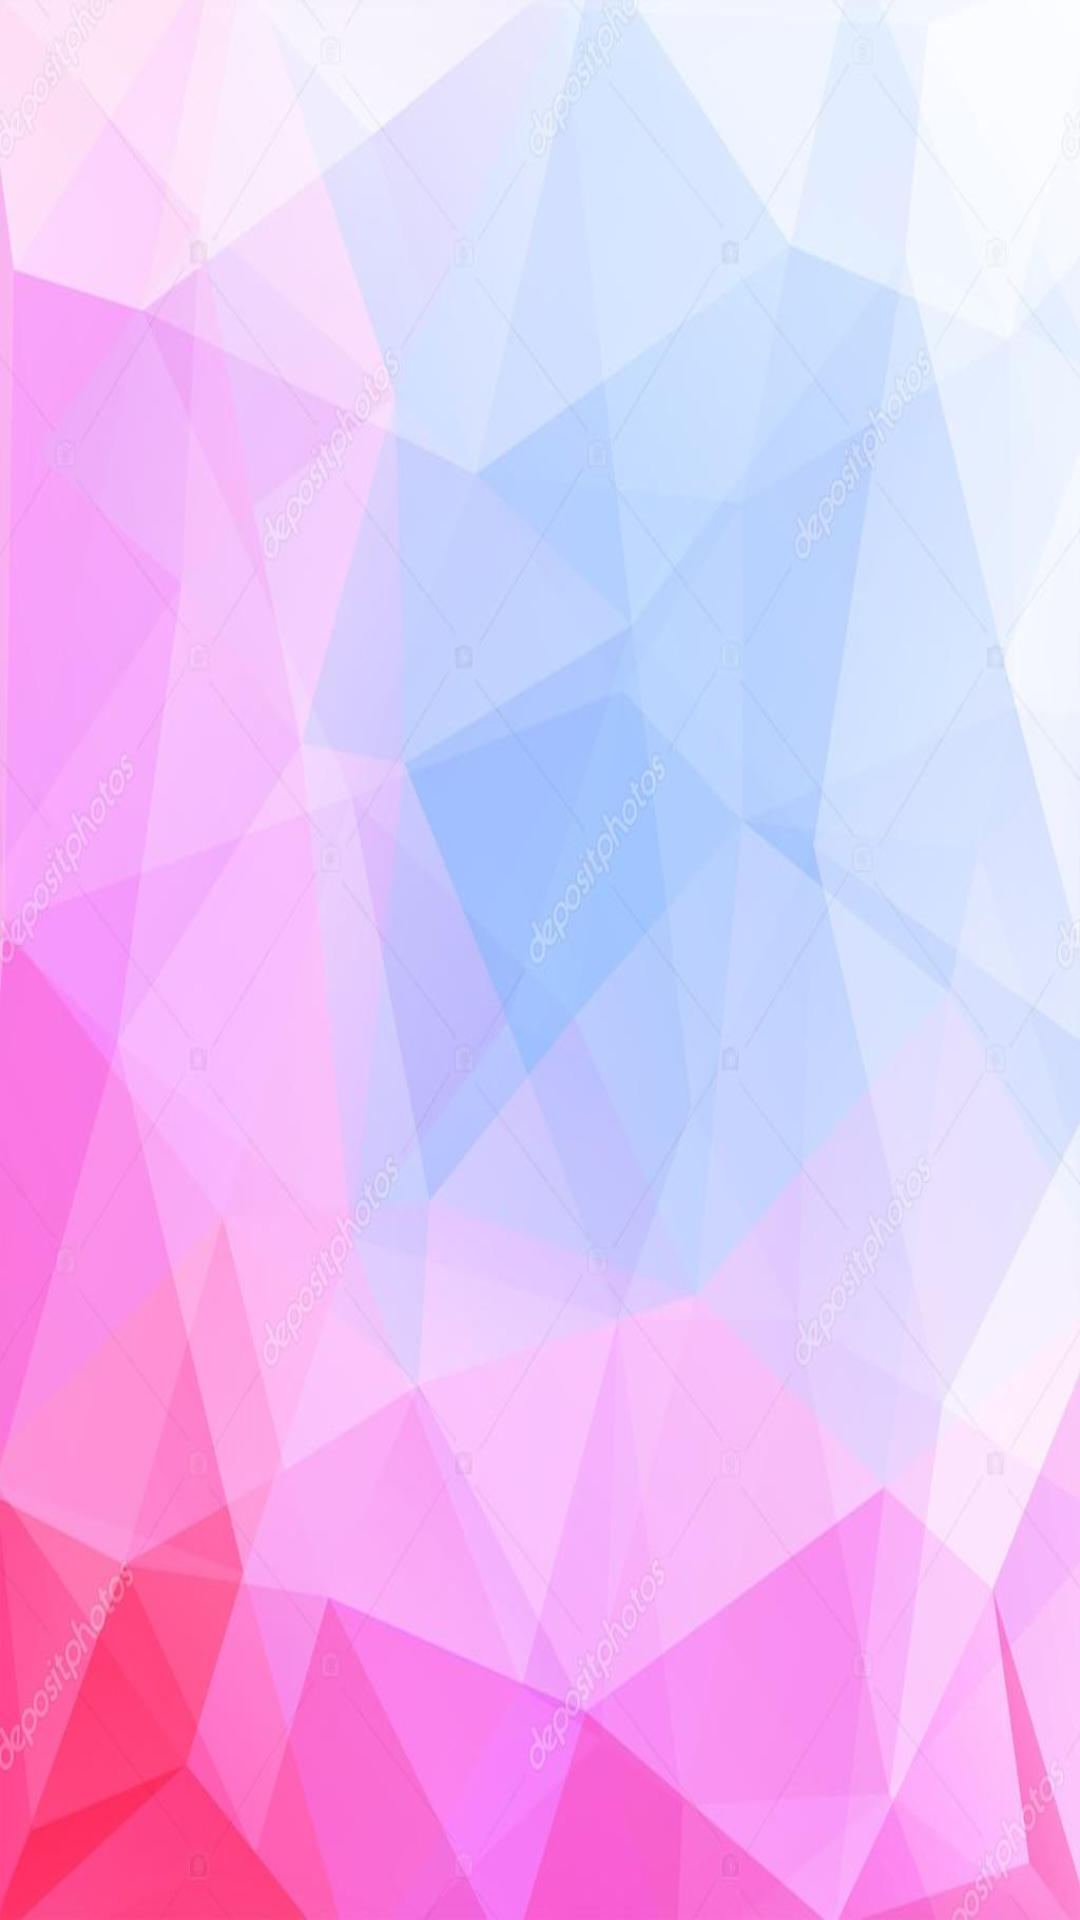

This screen was rendered from an Android layout file. Write that file and the resources it references.
<!-- AndroidManifest.xml: application theme AppTheme -->
<!-- res/layout/nav_header_navigation_menu.xml -->
<?xml version="1.0" encoding="utf-8"?>
<LinearLayout xmlns:android="http://schemas.android.com/apk/res/android"
    xmlns:app="http://schemas.android.com/apk/res-auto"
    xmlns:tools="http://schemas.android.com/tools"
    android:layout_width="match_parent"
    android:layout_height="@dimen/nav_header_height"
    android:background="@drawable/hex_background"
    android:gravity="bottom"
    android:orientation="vertical"
    android:paddingLeft="@dimen/activity_horizontal_margin"
    android:paddingTop="@dimen/activity_vertical_margin"
    android:paddingRight="@dimen/activity_horizontal_margin"
    android:paddingBottom="@dimen/activity_vertical_margin"
    android:theme="@style/ThemeOverlay.AppCompat.Dark">

    <ImageView
        android:id="@+id/navigation_header_container"
        android:layout_width="394dp"
        android:layout_height="84dp"
        android:layout_gravity="center"
        android:background="@drawable/spray_painted"
        android:paddingTop="@dimen/nav_header_vertical_spacing" />

</LinearLayout>
<!-- resources referenced by this layout -->
<resources>
  <dimen name="activity_horizontal_margin">16dp</dimen>
  <dimen name="activity_vertical_margin">16dp</dimen>
  <dimen name="nav_header_height">176dp</dimen>
  <dimen name="nav_header_vertical_spacing">8dp</dimen>
  <!-- drawable hex_background: jpg bitmap (drawable, 46336 bytes) -->
  <style name="AppTheme" parent="Theme.AppCompat.Light.DarkActionBar">
          
          <item name="colorPrimary">@color/colorPrimary</item>
          <item name="colorPrimaryDark">@color/colorPrimaryDark</item>
          <item name="colorAccent">@color/colorAccent</item>
          
      </style>
  <color name="colorPrimary">#0d77c2</color>
  <color name="colorPrimaryDark">#0c12bf</color>
  <color name="colorAccent">#8b3d3e3e</color>
</resources>
